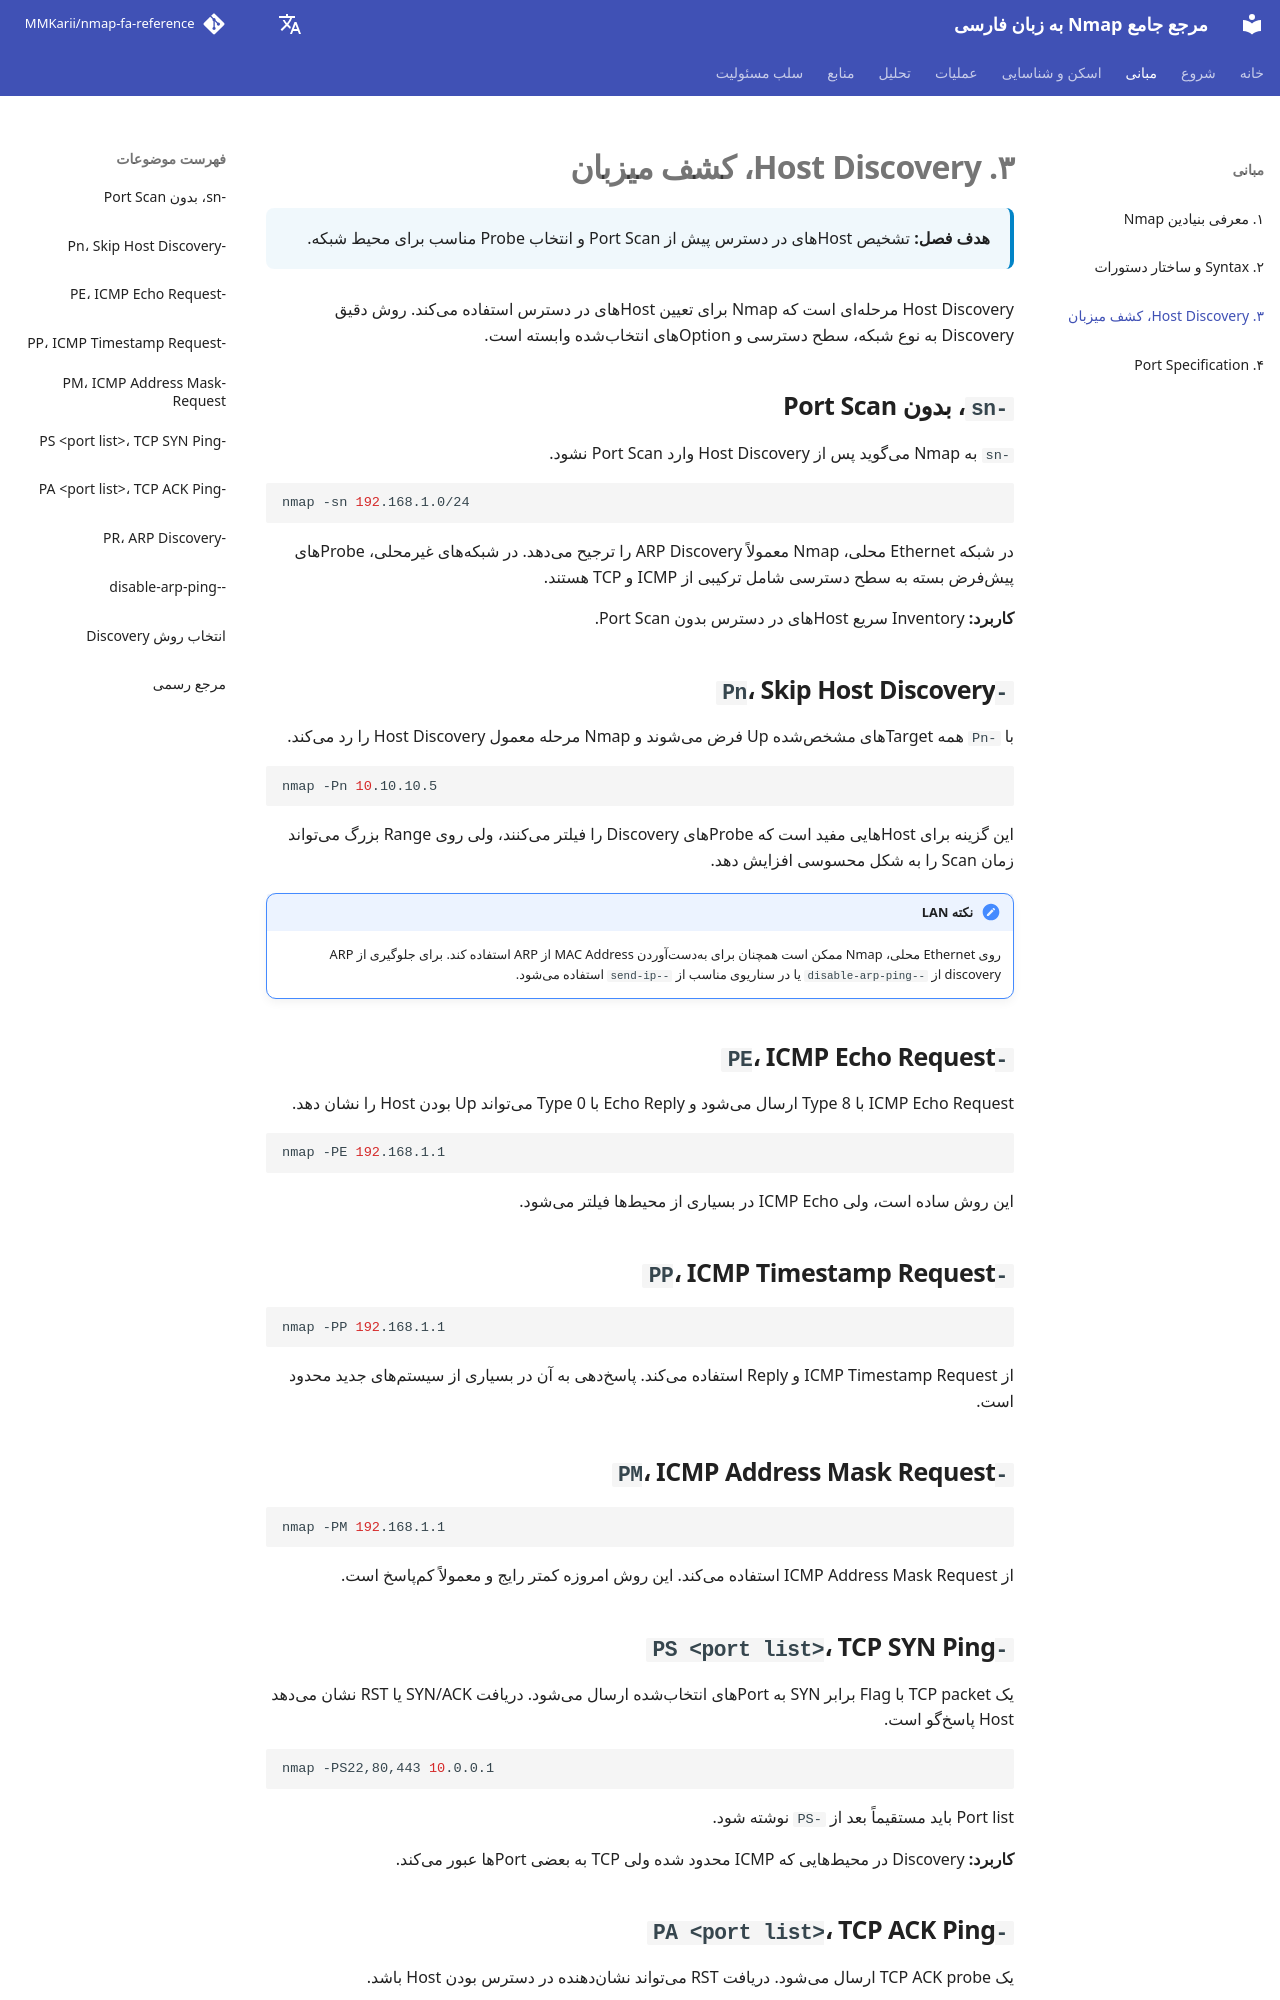

repository: MMKarii/nmap-fa-reference · page: fa/03-host-discovery/index.html · generator: mkdocs

# ۳. Host Discovery، کشف میزبان

<div class="chapter-meta">
<strong>هدف فصل:</strong> تشخیص Hostهای در دسترس پیش از Port Scan و انتخاب Probe مناسب برای محیط شبکه.
</div>

Host Discovery مرحلهای است که Nmap برای تعیین Hostهای در دسترس استفاده میکند. روش دقیق Discovery به نوع شبکه، سطح دسترسی و Optionهای انتخابشده وابسته است.

## `-sn`، بدون Port Scan

`-sn` به Nmap میگوید پس از Host Discovery وارد Port Scan نشود.

```bash
nmap -sn 192.168.1.0/24
```

در شبکه Ethernet محلی، Nmap معمولاً ARP Discovery را ترجیح میدهد. در شبکههای غیرمحلی، Probeهای پیشفرض بسته به سطح دسترسی شامل ترکیبی از ICMP و TCP هستند.

**کاربرد:** Inventory سریع Hostهای در دسترس بدون Port Scan.

## `-Pn`، Skip Host Discovery

با `-Pn` همه Targetهای مشخصشده Up فرض میشوند و Nmap مرحله معمول Host Discovery را رد میکند.

```bash
nmap -Pn 10.10.10.5
```

این گزینه برای Hostهایی مفید است که Probeهای Discovery را فیلتر میکنند، ولی روی Range بزرگ میتواند زمان Scan را به شکل محسوسی افزایش دهد.

!!! note "نکته LAN"
    روی Ethernet محلی، Nmap ممکن است همچنان برای بهدستآوردن MAC Address از ARP استفاده کند. برای جلوگیری از ARP discovery از `--disable-arp-ping` یا در سناریوی مناسب از `--send-ip` استفاده میشود.

## `-PE`، ICMP Echo Request

ICMP Echo Request با Type 8 ارسال میشود و Echo Reply با Type 0 میتواند Up بودن Host را نشان دهد.

```bash
nmap -PE 192.168.1.1
```

این روش ساده است، ولی ICMP Echo در بسیاری از محیطها فیلتر میشود.

## `-PP`، ICMP Timestamp Request

```bash
nmap -PP 192.168.1.1
```

از ICMP Timestamp Request و Reply استفاده میکند. پاسخدهی به آن در بسیاری از سیستمهای جدید محدود است.

## `-PM`، ICMP Address Mask Request

```bash
nmap -PM 192.168.1.1
```

از ICMP Address Mask Request استفاده میکند. این روش امروزه کمتر رایج و معمولاً کمپاسخ است.
